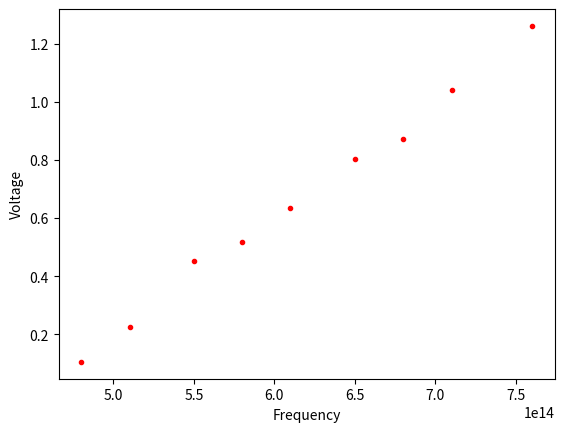

Reproduce this figure in Python.
import numpy as np
import matplotlib.pyplot as plt
from scipy.stats import linregress


c = 299792458

lama = [394.4, 422.2, 440.9, 461.2, 491.5, 516.9, 545.1, 587.8, 624.6]
Spannung = [1.261, 1.041, 0.873, 0.802, 0.635, 0.519, 0.452, 0.224, 0.105]

freq = []

for val in lama:
    freq.append(c / (val*10**(-9)))

print(linregress(freq, Spannung))
plt.plot(freq, Spannung, '.r')
plt.xlabel('Frequency')
plt.ylabel('Voltage')
plt.show()




